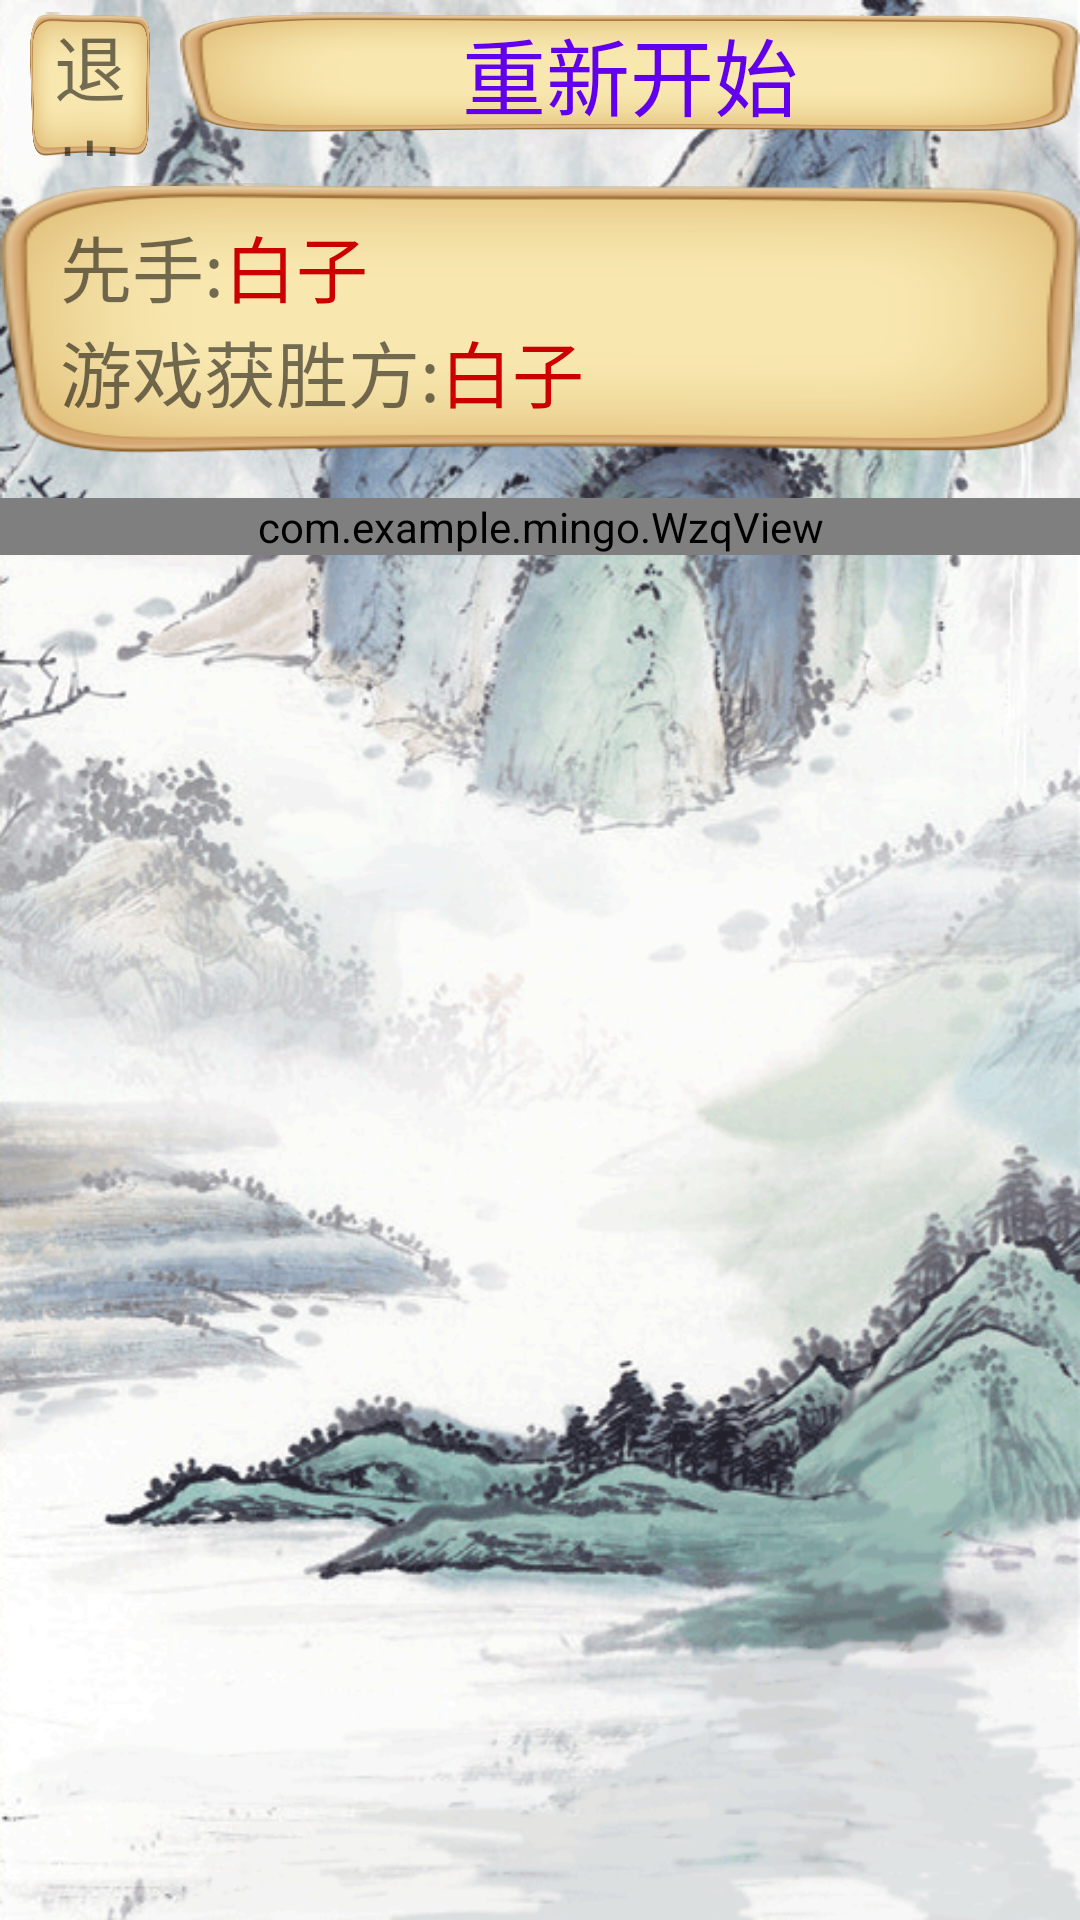

Write the Android layout XML for this screen, with the resource values it uses.
<!-- AndroidManifest.xml: application theme AppTheme -->
<!-- res/layout/activity_main.xml -->
<?xml version="1.0" encoding="utf-8"?>
<RelativeLayout xmlns:android="http://schemas.android.com/apk/res/android"
    xmlns:app="http://schemas.android.com/apk/res-auto"
    xmlns:tools="http://schemas.android.com/tools"
    android:layout_width="match_parent"
    android:layout_height="match_parent"
    android:background="@mipmap/cover"
    tools:context=".MainActivity">

    <androidx.appcompat.widget.Toolbar
        android:id="@+id/toolbar"
        android:layout_width="match_parent"
        android:layout_height="?actionBarSize"
        android:layout_alignParentTop="true"
        app:contentInsetEnd="0dp"
        app:contentInsetLeft="0dp"
        app:contentInsetStart="0dp">

        <LinearLayout
            android:layout_width="match_parent"
            android:layout_height="match_parent"
            android:orientation="horizontal">

            <TextView
                android:id="@+id/fish"
                android:layout_width="90dp"
                android:layout_height="match_parent"
                android:layout_marginLeft="10dp"
                android:layout_marginTop="4dp"
                android:layout_marginBottom="4dp"
                android:layout_weight="1"
                android:background="@drawable/panel"
                android:gravity="center"
                android:text="退出"
                android:textSize="24sp" />

            <TextView
                android:id="@+id/restart"
                android:layout_width="wrap_content"
                android:layout_height="40dp"
                android:layout_marginLeft="10dp"
                android:layout_marginTop="4dp"
                android:layout_marginBottom="4dp"
                android:layout_weight="1"
                android:background="@drawable/panel"
                android:gravity="center"
                android:text="重新开始"
                android:textColor="@color/colorPrimary"
                android:textSize="28sp">

            </TextView>
        </LinearLayout>
    </androidx.appcompat.widget.Toolbar>

    <LinearLayout
        android:id="@+id/content_head"
        android:layout_width="match_parent"
        android:layout_height="100dp"
        android:layout_below="@id/toolbar"
        android:gravity="center"
        android:orientation="horizontal">

        <LinearLayout
            android:id="@+id/about_content"
            android:layout_width="match_parent"
            android:layout_height="90dp"
            android:background="@drawable/panel"
            android:orientation="vertical"
            android:paddingLeft="20dp"
            android:paddingTop="10dp">

            <LinearLayout
                android:layout_width="match_parent"
                android:layout_height="wrap_content"
                android:orientation="horizontal">

                <TextView
                    android:layout_width="wrap_content"
                    android:layout_height="wrap_content"
                    android:text="先手:"
                    android:textSize="24sp" />

                <TextView
                    android:id="@+id/who_set_text"
                    android:layout_width="wrap_content"
                    android:layout_height="wrap_content"
                    android:text="白子"
                    android:textColor="@android:color/holo_red_dark"
                    android:textSize="24sp" />
            </LinearLayout>

            <LinearLayout
                android:layout_width="match_parent"
                android:layout_height="wrap_content"
                android:orientation="horizontal">

                <TextView
                    android:layout_width="wrap_content"
                    android:layout_height="wrap_content"
                    android:text="游戏获胜方:"
                    android:textSize="24sp" />

                <TextView
                    android:id="@+id/who_over"
                    android:layout_width="wrap_content"
                    android:layout_height="wrap_content"
                    android:text="白子"
                    android:textColor="@android:color/holo_red_dark"
                    android:textSize="24sp" />
            </LinearLayout>
        </LinearLayout>
    </LinearLayout>

    <com.example.mingo.WzqView
        android:id="@+id/wzqzz"
        android:layout_width="match_parent"
        android:layout_height="wrap_content"
        android:layout_below="@id/content_head"
        android:layout_marginTop="10dp" />
</RelativeLayout>
<!-- resources referenced by this layout -->
<resources>
  <color name="colorPrimary">#6200EE</color>
  <!-- mipmap cover: png bitmap (mipmap-xhdpi, 235266 bytes) -->
  <style name="AppTheme" parent="Theme.AppCompat.Light.NoActionBar">
          
          <item name="colorPrimary">@color/colorPrimary</item>
          <item name="colorPrimaryDark">@color/colorPrimaryDark</item>
          <item name="colorAccent">@color/colorAccent</item>
      </style>
  <color name="colorPrimaryDark">#50586A</color>
  <color name="colorAccent">#03DAC5</color>
</resources>
